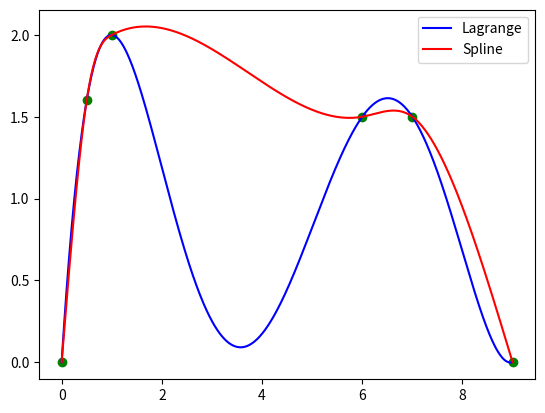

Write the Python code that produced this figure.
'''
P190-2
'''

import numpy as np
import matplotlib.pyplot as plt


# 拉格朗日插值
def Lagrange(x, fx):
    f_A = []
    n = len(x)
    for i in range(n):
        f_A_i = fx[i]
        for j in range(n):
            if i != j:
                f_A_i /= (x[i] - x[j])

        f_A.append(f_A_i)

    def polynomial(new_x):
        ans = 0
        for i in range(n):
            tmp = f_A[i]
            for j in range(n):
                if i != j:
                    tmp *= (new_x - x[j])
            ans += tmp

        return ans

    # 返回函数表达式
    return polynomial


# 三次样条插值
def spline_II_edge(x, fx, M_0=0., M_n=0.):
    n = len(x)
    # h
    h = [x[i] - x[i - 1] for i in range(1, n)]
    # mu
    mu = [h[i - 1] / (h[i - 1] + h[i]) for i in range(1, n - 1)]
    # lambda
    lmbd = [1 - m for m in mu]

    # 1阶均差
    f_1_step = [(fx[i] - fx[i - 1]) / (x[i] - x[i - 1]) for i in range(1, n)]
    # 2阶均差 * 6
    f_2_step = [6 * (f_1_step[i - 1] - f_1_step[i - 2]) / (x[i] - x[i - 2]) for i in range(2, n)]
    # 方程式右边的向量
    f_2_step[0] -= mu[0] * M_0
    f_2_step[-1] -= lmbd[-1] * M_n

    # 追赶法求解三对角矩阵：AM = f_2_step
    # A = LU
    u = [2]
    l = []
    for i in range(1, n - 2):
        l.append(mu[i] / u[-1])
        u.append(2 - l[-1] * lmbd[i - 1])

    # Ly = f_2_step
    y = [f_2_step[0]]
    for i in range(1, n - 2):
        y.append(f_2_step[i] - l[i - 1] * y[-1])

    # UM = y
    M = [y[-1] / u[-1]]
    for i in range(n - 4, -1, -1):
        M = [1 / u[i] * (y[i] - lmbd[i] * M[0])] + M
    M = [M_0] + M + [M_n]

    def polynomial(new_x):
        if not x[0] <= new_x <= x[-1]:
            raise ValueError("Invalid input! The input is not in the valid region {} to {}.".format(x[0], x[-1]))
        for i in range(n - 1):
            if new_x <= x[i + 1]:
                ans = M[i] * (x[i + 1] - new_x) ** 3 / (6 * h[i])
                ans += M[i + 1] * (new_x - x[i]) ** 3 / (6 * h[i])
                ans += (fx[i] - (M[i] * h[i] * h[i]) / 6) * (x[i + 1] - new_x) / h[i]
                ans += (fx[i + 1] - (M[i + 1] * h[i] * h[i]) / 6) * (new_x - x[i]) / h[i]
                return ans

    # 返回函数表达式
    return polynomial


if __name__ == '__main__':
    x = [.0, .5, 1., 6., 7., 9.]
    fx = [0., 1.6, 2., 1.5, 1.5, 0.]
    spline = spline_II_edge(x, fx)
    lagrange = Lagrange(x, fx)

    t = [0.01 * i for i in range(901)]

    spline_x = [spline(i) for i in t]
    lagrange_x = [lagrange(i) for i in t]

    plt.scatter(x, fx, color='g', marker='o')
    plt.plot(t, lagrange_x, color='b', linestyle='-', label="Lagrange")
    plt.plot(t, spline_x, color='r', linestyle='-', label="Spline")

    plt.legend(loc='best')

    plt.show()
